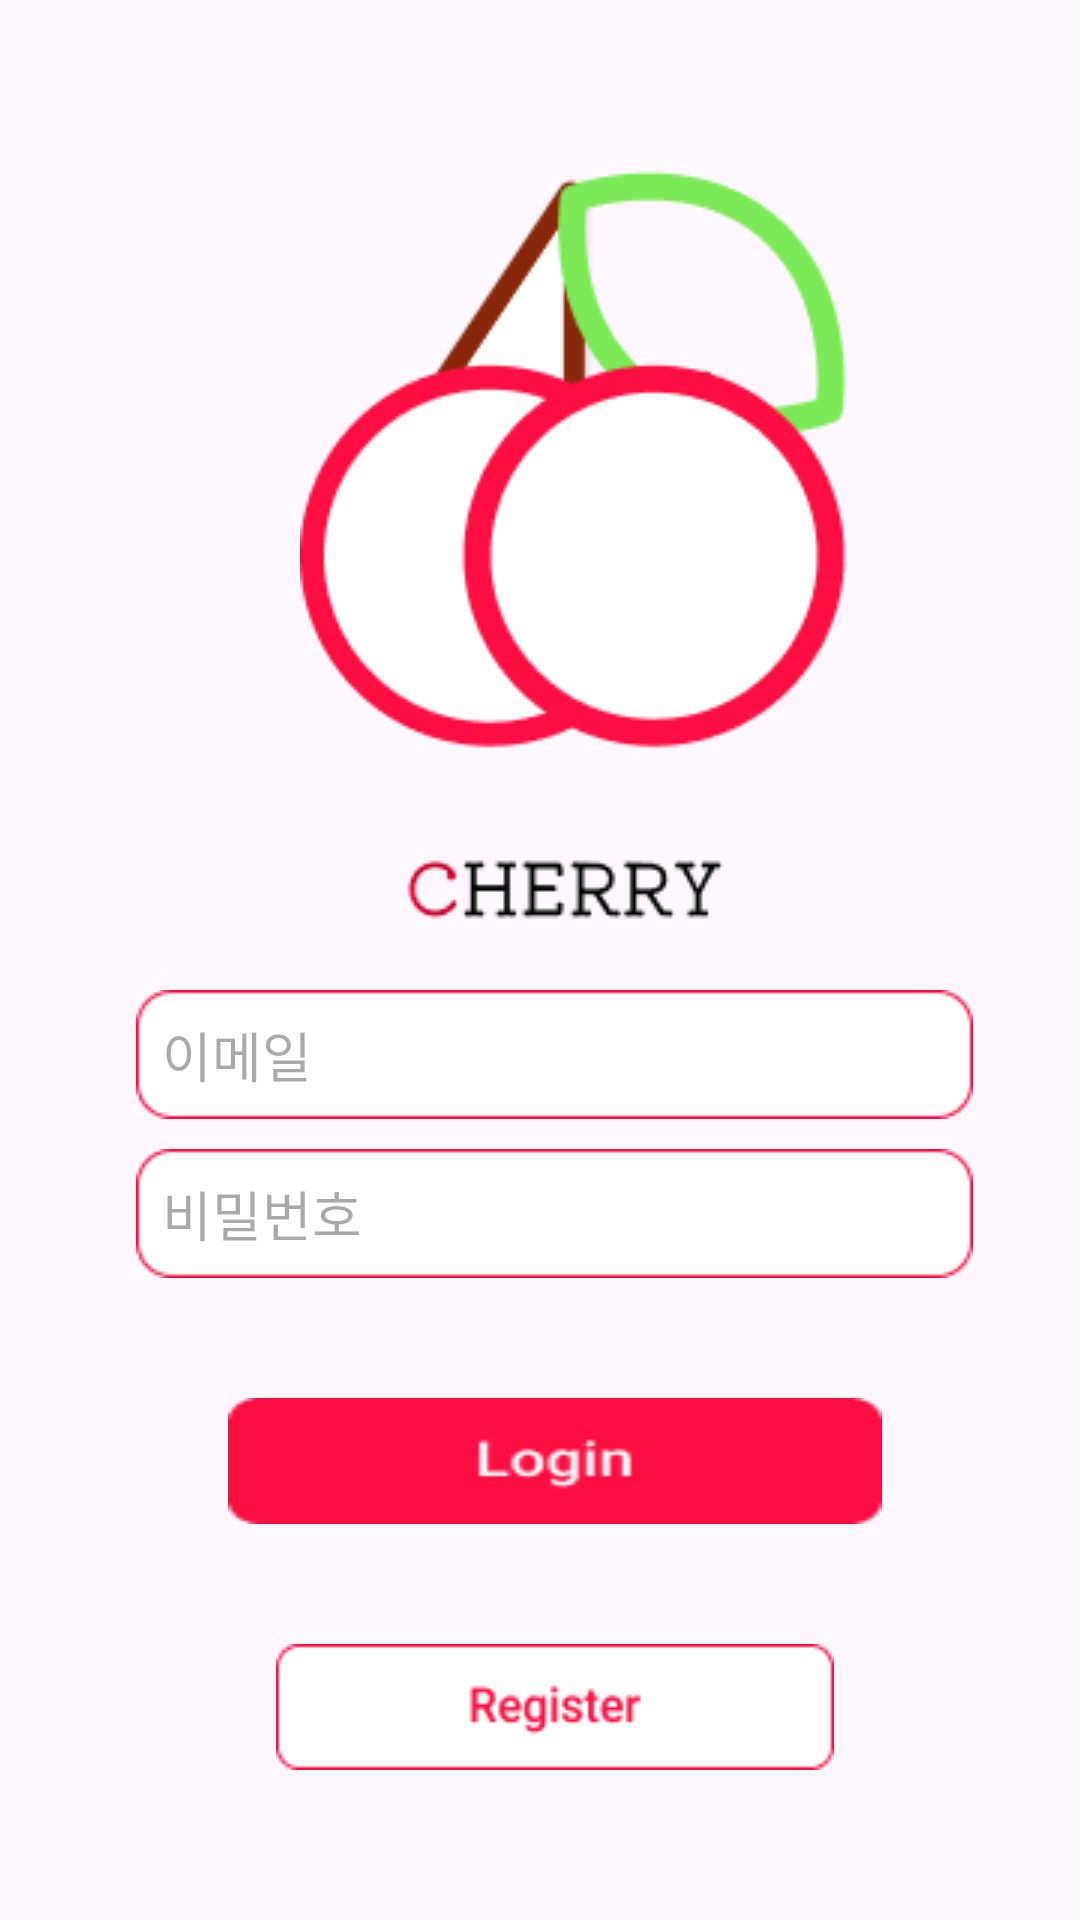

The Android layout XML behind this screen, and the referenced resources:
<!-- AndroidManifest.xml: application theme Theme.Cherry -->
<!-- res/layout/activity_intro.xml -->
<?xml version="1.0" encoding="utf-8"?>
<FrameLayout xmlns:android="http://schemas.android.com/apk/res/android"
    xmlns:tools="http://schemas.android.com/tools"
    android:layout_width="match_parent"
    android:layout_height="match_parent"
    >

    <ImageView
        android:layout_width="wrap_content"
        android:layout_height="wrap_content"
        android:background="@drawable/cherry_icon_with_word"
        android:layout_marginTop="40dp"
        android:layout_marginLeft="100dp"/>

    <LinearLayout
        android:layout_width="match_parent"
        android:layout_height="match_parent"
        android:layout_marginLeft="40dp"
        android:layout_marginTop="330dp"
        android:layout_marginRight="30dp"
        android:layout_marginBottom="30dp"
        android:orientation="vertical">

        <EditText
            android:id="@+id/editID"
            android:layout_width="279dp"
            android:layout_height="43dp"
            android:layout_gravity="center"
            android:layout_marginBottom="10dp"
            android:background="@drawable/id_input"
            android:ems="10"
            android:hint="  이메일"
            android:inputType="textPersonName"
            android:text="" />

        <EditText
            android:id="@+id/ediPassword"
            android:layout_width="279dp"
            android:layout_height="43dp"
            android:layout_gravity="center"
            android:background="@drawable/id_input"
            android:ems="10"
            android:hint="  비밀번호"
            android:inputType="textPassword" />

        <LinearLayout
            android:layout_width="match_parent"
            android:layout_height="40dp"
            android:orientation="horizontal"></LinearLayout>

        <ImageView
            android:id="@+id/button2"
            android:layout_width="218dp"
            android:layout_height="wrap_content"
            android:layout_gravity="center"
            android:background="@drawable/login_btn"
            android:textSize="24sp" />

        <LinearLayout
            android:layout_width="match_parent"
            android:layout_height="30dp"
            android:orientation="horizontal"></LinearLayout>

        <ImageView
            android:id="@+id/signin"
            android:layout_width="186dp"
            android:layout_height="wrap_content"
            android:layout_gravity="center"
            android:layout_marginTop="10dp"
            android:background="@drawable/signup_btn" />

        <TextView
            android:id="@+id/textView4"
            android:layout_width="match_parent"
            android:layout_height="wrap_content"
            android:layout_marginTop="240dp"
            android:gravity="center_horizontal"
            android:text=" seungwoolEE"
            android:textAlignment="center"
            android:textSize="18dp"
            android:textStyle="bold" />

        <ImageView
            android:layout_width="wrap_content"
            android:layout_height="wrap_content"
            android:layout_marginLeft="100dp"
            android:layout_marginTop="40dp"
            android:background="@drawable/cherry_splash_icon" />

    </LinearLayout>
</FrameLayout>
<!-- resources referenced by this layout -->
<resources>
  <!-- drawable cherry_icon_with_word: png bitmap (drawable-v24, 10780 bytes) -->
  <!-- drawable cherry_splash_icon: png bitmap (drawable-v24, 86727 bytes) -->
  <!-- drawable id_input: png bitmap (drawable-v24, 865 bytes) -->
  <!-- drawable login_btn: png bitmap (drawable-v24, 1005 bytes) -->
  <!-- drawable signup_btn: png bitmap (drawable-v24, 1626 bytes) -->
  <style name="Theme.Cherry" parent="Base.Theme.Cherry" />
  <style name="Base.Theme.Cherry" parent="Theme.Material3.DayNight.NoActionBar">
          
          
          <item name="windowNoTitle">true</item>
          <item name="colorPrimary">@color/main_color</item>
          <item name="colorPrimaryDark">@color/main_color</item>
      </style>
  <color name="main_color">#FF3399</color>
</resources>
